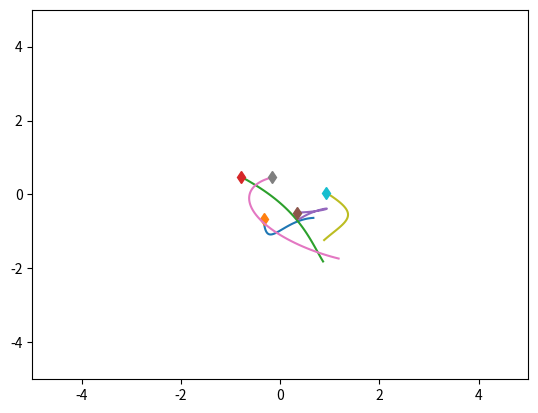
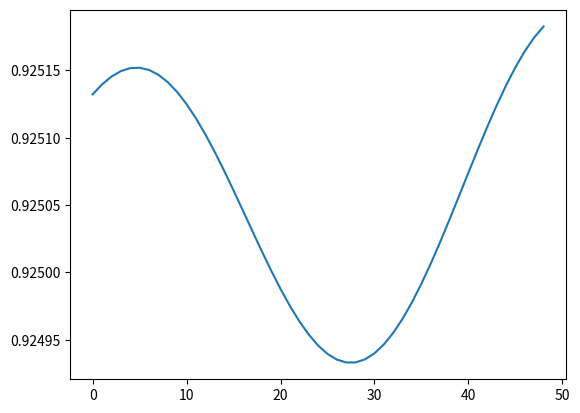

Here is the Python script that generated these plots, in order:
import numpy as np
import matplotlib.pyplot as plt
import time



class MoveLeftSim(object):
    def __init__(self, n_balls=5, speed = 0.1):
        self.n_balls = n_balls
        self._delta_T = 0.001
        self.leftV = np.array([[-speed], [0]]) # vector: left
        self.noise_var = 0.
        self.loc_std = 1. # standard deviation of starting locations

    def sample_trajectory(self, T=10000, sample_freq=10):
        """ This is the only function that ever gets called.
        Returns (loc, vel, edges):
            - loc is shape (N, 2, num_objects)
                where the 2 is for (x,y) position and N is number of samples,
                N ~= T/sample_freq.
            - vel is the same, except the 2 is for (vx, vy) velocity.
            - edges is shape (num_objects, num_objects). Entries are
                `spring constants` in the spring example. """
        n = self.n_balls
        assert (T % sample_freq == 0)

        n_samples = int(T / sample_freq - 1)

        # Sample edges
        # this doesn't even mean anything for "move left":
        edges = np.ones((n, n))
        np.fill_diagonal(edges, 0)

        # Initialize location and velocity
        loc = np.zeros((n_samples, 2, n))
        vel = np.zeros((n_samples, 2, n))

        # Start with random Gaussian positions:
        loc_next = np.random.randn(2, n) * self.loc_std
        # Same for velocity, except not b/c we just move left:
        vel_next = np.repeat(self.leftV, 5, axis=1) # stack of 'left' vectors
        
        loc[0, :, :], vel[0, :, :] = loc_next, vel_next

        counter = 0 # number of samples taken
        for i in range(1, T):
            loc_next += self._delta_T * vel_next
            
            if i % sample_freq == 0:
                loc[counter, :, :], vel[counter, :, :] = loc_next, vel_next
                counter += 1

        # Add noise to observations
        loc += np.random.randn(n_samples, 2, n) * self.noise_var
        vel += np.random.randn(n_samples, 2, n) * self.noise_var
        return loc, vel, edges


class SpringSim(object):
    def __init__(self, n_balls=5, box_size=5., loc_std=.5, vel_norm=.5,
                 interaction_strength=.1, noise_var=0.):
        self.n_balls = n_balls
        self.box_size = box_size
        self.loc_std = loc_std
        self.vel_norm = vel_norm
        self.interaction_strength = interaction_strength
        self.noise_var = noise_var

        self._spring_types = np.array([0., 0.5, 1.])
        self._delta_T = 0.001
        self._max_F = 0.1 / self._delta_T

    def _energy(self, loc, vel, edges):
        # disables division by zero warning, since I fix it with fill_diagonal
        with np.errstate(divide='ignore'):

            K = 0.5 * (vel ** 2).sum()
            U = 0
            for i in range(loc.shape[1]):
                for j in range(loc.shape[1]):
                    if i != j:
                        r = loc[:, i] - loc[:, j]
                        dist = np.sqrt((r ** 2).sum())
                        U += 0.5 * self.interaction_strength * edges[
                            i, j] * (dist ** 2) / 2
            return U + K

    def _clamp(self, loc, vel):
        '''
        :param loc: 2xN location at one time stamp
        :param vel: 2xN velocity at one time stamp
        :return: location and velocity after hiting walls and returning after
            elastically colliding with walls
        '''
        assert (np.all(loc < self.box_size * 3))
        assert (np.all(loc > -self.box_size * 3))

        over = loc > self.box_size
        loc[over] = 2 * self.box_size - loc[over]
        assert (np.all(loc <= self.box_size))

        # assert(np.all(vel[over]>0))
        vel[over] = -np.abs(vel[over])

        under = loc < -self.box_size
        loc[under] = -2 * self.box_size - loc[under]
        # assert (np.all(vel[under] < 0))
        assert (np.all(loc >= -self.box_size))
        vel[under] = np.abs(vel[under])

        return loc, vel

    def _l2(self, A, B):
        """
        Input: A is a Nxd matrix
               B is a Mxd matirx
        Output: dist is a NxM matrix where dist[i,j] is the square norm
            between A[i,:] and B[j,:]
        i.e. dist[i,j] = ||A[i,:]-B[j,:]||^2
        """
        A_norm = (A ** 2).sum(axis=1).reshape(A.shape[0], 1)
        B_norm = (B ** 2).sum(axis=1).reshape(1, B.shape[0])
        dist = A_norm + B_norm - 2 * A.dot(B.transpose())
        return dist

    def sample_trajectory(self, T=10000, sample_freq=10,
                          spring_prob=[1. / 2, 0, 1. / 2]):
        """ This is the only function that ever gets called.
        Returns (loc, vel, edges):
            - loc is shape (N, 2, num_objects)
                where the 2 is for (x,y) and N is number of samples,
                approx T/sample_freq.
            - vel is the same, but the 2 is for (vx, vy).
            - edges is shape (num_objects, num_objects). Entries are
                `spring constants`. """
        n = self.n_balls
        assert (T % sample_freq == 0)
        T_save = int(T / sample_freq - 1)
        diag_mask = np.ones((n, n), dtype=bool)
        np.fill_diagonal(diag_mask, 0)
        counter = 0
        # Sample edges
        edges = np.random.choice(self._spring_types,
                                 size=(self.n_balls, self.n_balls),
                                 p=spring_prob)
        edges = np.tril(edges) + np.tril(edges, -1).T
        np.fill_diagonal(edges, 0)
        # Initialize location and velocity
        loc = np.zeros((T_save, 2, n))
        vel = np.zeros((T_save, 2, n))
        loc_next = np.random.randn(2, n) * self.loc_std
        vel_next = np.random.randn(2, n)
        v_norm = np.sqrt((vel_next ** 2).sum(axis=0)).reshape(1, -1)
        vel_next = vel_next * self.vel_norm / v_norm
        loc[0, :, :], vel[0, :, :] = self._clamp(loc_next, vel_next)

        # disables division by zero warning, since I fix it with fill_diagonal
        with np.errstate(divide='ignore'):

            forces_size = - self.interaction_strength * edges
            np.fill_diagonal(forces_size,
                             0)  # self forces are zero (fixes division by zero)
            F = (forces_size.reshape(1, n, n) *
                 np.concatenate((
                     np.subtract.outer(loc_next[0, :],
                                       loc_next[0, :]).reshape(1, n, n),
                     np.subtract.outer(loc_next[1, :],
                                       loc_next[1, :]).reshape(1, n, n)))).sum(
                axis=-1)
            F[F > self._max_F] = self._max_F
            F[F < -self._max_F] = -self._max_F

            vel_next += self._delta_T * F
            # run leapfrog
            for i in range(1, T):
                loc_next += self._delta_T * vel_next
                loc_next, vel_next = self._clamp(loc_next, vel_next)

                if i % sample_freq == 0:
                    loc[counter, :, :], vel[counter, :, :] = loc_next, vel_next
                    counter += 1

                forces_size = - self.interaction_strength * edges
                np.fill_diagonal(forces_size, 0)
                # assert (np.abs(forces_size[diag_mask]).min() > 1e-10)

                F = (forces_size.reshape(1, n, n) *
                     np.concatenate((
                         np.subtract.outer(loc_next[0, :],
                                           loc_next[0, :]).reshape(1, n, n),
                         np.subtract.outer(loc_next[1, :],
                                           loc_next[1, :]).reshape(1, n,
                                                                   n)))).sum(
                    axis=-1)
                F[F > self._max_F] = self._max_F
                F[F < -self._max_F] = -self._max_F
                vel_next += self._delta_T * F
            # Add noise to observations
            loc += np.random.randn(T_save, 2, self.n_balls) * self.noise_var
            vel += np.random.randn(T_save, 2, self.n_balls) * self.noise_var
            return loc, vel, edges


class ChargedParticlesSim(object):
    def __init__(self, n_balls=5, box_size=5., loc_std=1., vel_norm=0.5,
                 interaction_strength=1., noise_var=0.):
        self.n_balls = n_balls
        self.box_size = box_size
        self.loc_std = loc_std
        self.vel_norm = vel_norm
        self.interaction_strength = interaction_strength
        self.noise_var = noise_var

        self._charge_types = np.array([-1., 0., 1.])
        self._delta_T = 0.001
        self._max_F = 0.1 / self._delta_T

    def _l2(self, A, B):
        """
        Input: A is a Nxd matrix
               B is a Mxd matirx
        Output: dist is a NxM matrix where dist[i,j] is the square norm
            between A[i,:] and B[j,:]
        i.e. dist[i,j] = ||A[i,:]-B[j,:]||^2
        """
        A_norm = (A ** 2).sum(axis=1).reshape(A.shape[0], 1)
        B_norm = (B ** 2).sum(axis=1).reshape(1, B.shape[0])
        dist = A_norm + B_norm - 2 * A.dot(B.transpose())
        return dist

    def _energy(self, loc, vel, edges):

        # disables division by zero warning, since I fix it with fill_diagonal
        with np.errstate(divide='ignore'):

            K = 0.5 * (vel ** 2).sum()
            U = 0
            for i in range(loc.shape[1]):
                for j in range(loc.shape[1]):
                    if i != j:
                        r = loc[:, i] - loc[:, j]
                        dist = np.sqrt((r ** 2).sum())
                        U += 0.5 * self.interaction_strength * edges[
                            i, j] / dist
            return U + K

    def _clamp(self, loc, vel):
        '''
        :param loc: 2xN location at one time stamp
        :param vel: 2xN velocity at one time stamp
        :return: location and velocity after hiting walls and returning after
            elastically colliding with walls
        '''
        assert (np.all(loc < self.box_size * 3))
        assert (np.all(loc > -self.box_size * 3))

        over = loc > self.box_size
        loc[over] = 2 * self.box_size - loc[over]
        assert (np.all(loc <= self.box_size))

        # assert(np.all(vel[over]>0))
        vel[over] = -np.abs(vel[over])

        under = loc < -self.box_size
        loc[under] = -2 * self.box_size - loc[under]
        # assert (np.all(vel[under] < 0))
        assert (np.all(loc >= -self.box_size))
        vel[under] = np.abs(vel[under])

        return loc, vel

    def sample_trajectory(self, T=10000, sample_freq=10,
                          charge_prob=[1. / 2, 0, 1. / 2]):
        n = self.n_balls
        assert (T % sample_freq == 0)
        T_save = int(T / sample_freq - 1)
        diag_mask = np.ones((n, n), dtype=bool)
        np.fill_diagonal(diag_mask, 0)
        counter = 0
        # Sample edges
        charges = np.random.choice(self._charge_types, size=(self.n_balls, 1),
                                   p=charge_prob)
        edges = charges.dot(charges.transpose())
        # Initialize location and velocity
        loc = np.zeros((T_save, 2, n))
        vel = np.zeros((T_save, 2, n))
        loc_next = np.random.randn(2, n) * self.loc_std
        vel_next = np.random.randn(2, n)
        v_norm = np.sqrt((vel_next ** 2).sum(axis=0)).reshape(1, -1)
        vel_next = vel_next * self.vel_norm / v_norm
        loc[0, :, :], vel[0, :, :] = self._clamp(loc_next, vel_next)

        # disables division by zero warning, since I fix it with fill_diagonal
        with np.errstate(divide='ignore'):
            # half step leapfrog
            l2_dist_power3 = np.power(
                self._l2(loc_next.transpose(), loc_next.transpose()), 3. / 2.)

            # size of forces up to a 1/|r| factor
            # since I later multiply by an unnormalized r vector
            forces_size = self.interaction_strength * edges / l2_dist_power3
            np.fill_diagonal(forces_size,
                             0)  # self forces are zero (fixes division by zero)
            assert (np.abs(forces_size[diag_mask]).min() > 1e-10)
            F = (forces_size.reshape(1, n, n) *
                 np.concatenate((
                     np.subtract.outer(loc_next[0, :],
                                       loc_next[0, :]).reshape(1, n, n),
                     np.subtract.outer(loc_next[1, :],
                                       loc_next[1, :]).reshape(1, n, n)))).sum(
                axis=-1)
            F[F > self._max_F] = self._max_F
            F[F < -self._max_F] = -self._max_F

            vel_next += self._delta_T * F
            # run leapfrog
            for i in range(1, T):
                loc_next += self._delta_T * vel_next
                loc_next, vel_next = self._clamp(loc_next, vel_next)

                if i % sample_freq == 0:
                    loc[counter, :, :], vel[counter, :, :] = loc_next, vel_next
                    counter += 1

                l2_dist_power3 = np.power(
                    self._l2(loc_next.transpose(), loc_next.transpose()),
                    3. / 2.)
                forces_size = self.interaction_strength * edges / l2_dist_power3
                np.fill_diagonal(forces_size, 0)
                # assert (np.abs(forces_size[diag_mask]).min() > 1e-10)

                F = (forces_size.reshape(1, n, n) *
                     np.concatenate((
                         np.subtract.outer(loc_next[0, :],
                                           loc_next[0, :]).reshape(1, n, n),
                         np.subtract.outer(loc_next[1, :],
                                           loc_next[1, :]).reshape(1, n,
                                                                   n)))).sum(
                    axis=-1)
                F[F > self._max_F] = self._max_F
                F[F < -self._max_F] = -self._max_F
                vel_next += self._delta_T * F
            # Add noise to observations
            loc += np.random.randn(T_save, 2, self.n_balls) * self.noise_var
            vel += np.random.randn(T_save, 2, self.n_balls) * self.noise_var
            return loc, vel, edges


if __name__ == '__main__':
    sim = SpringSim()
    # sim = ChargedParticlesSim()

    t = time.time()
    loc, vel, edges = sim.sample_trajectory(T=5000, sample_freq=100)

    print(edges)
    print("Simulation time: {}".format(time.time() - t))
    vel_norm = np.sqrt((vel ** 2).sum(axis=1))
    plt.figure()
    axes = plt.gca()
    axes.set_xlim([-5., 5.])
    axes.set_ylim([-5., 5.])
    for i in range(loc.shape[-1]):
        plt.plot(loc[:, 0, i], loc[:, 1, i])
        plt.plot(loc[0, 0, i], loc[0, 1, i], 'd')
    plt.figure()
    energies = [sim._energy(loc[i, :, :], vel[i, :, :], edges) for i in
                range(loc.shape[0])]
    plt.plot(energies)
    plt.show()
